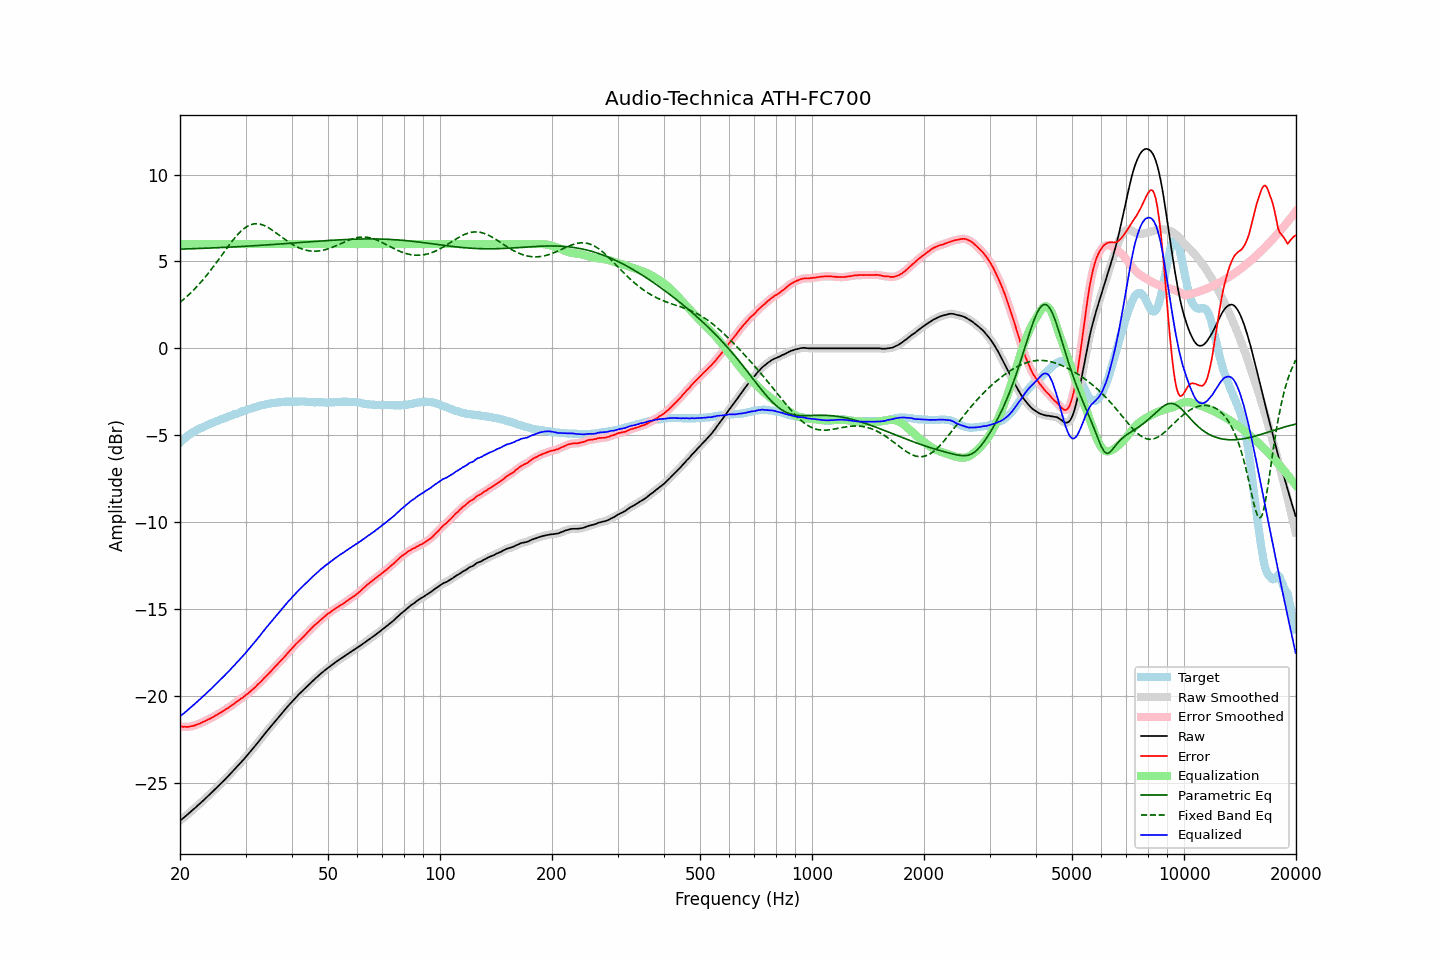

Source data for this figure (header and first rows):
frequency, raw, error, smoothed, error_smoothed, equalization, parametric_eq, fixed_band_eq, equalized_raw, equalized_smoothed, target
20.00, -27.18, -21.75, -27.18, -21.75, 6.00, 5.71, 2.65, -21.18, -21.18, -5.43
20.20, -27.10, -21.76, -27.10, -21.76, 6.00, 5.71, 2.72, -21.10, -21.10, -5.34
20.40, -27.03, -21.78, -27.03, -21.77, 6.00, 5.71, 2.80, -21.03, -21.03, -5.25
20.61, -26.95, -21.77, -26.95, -21.78, 6.00, 5.72, 2.88, -20.95, -20.95, -5.18
20.81, -26.87, -21.78, -26.87, -21.78, 6.00, 5.72, 2.96, -20.87, -20.87, -5.09
21.02, -26.79, -21.78, -26.79, -21.77, 6.00, 5.72, 3.05, -20.79, -20.79, -5.01
21.23, -26.71, -21.76, -26.71, -21.76, 6.00, 5.73, 3.13, -20.71, -20.71, -4.95
21.44, -26.63, -21.74, -26.63, -21.74, 6.00, 5.73, 3.22, -20.63, -20.63, -4.89
21.66, -26.55, -21.73, -26.55, -21.72, 6.00, 5.73, 3.31, -20.55, -20.55, -4.82
21.87, -26.47, -21.70, -26.47, -21.70, 6.00, 5.74, 3.41, -20.47, -20.47, -4.77
22.09, -26.39, -21.67, -26.39, -21.67, 6.00, 5.74, 3.50, -20.39, -20.39, -4.72
22.31, -26.30, -21.63, -26.30, -21.63, 6.00, 5.74, 3.60, -20.30, -20.30, -4.67
22.54, -26.22, -21.60, -26.22, -21.59, 6.00, 5.75, 3.70, -20.22, -20.22, -4.62
22.76, -26.14, -21.55, -26.14, -21.55, 6.00, 5.75, 3.81, -20.14, -20.14, -4.58
22.99, -26.05, -21.51, -26.05, -21.51, 6.00, 5.75, 3.91, -20.05, -20.05, -4.55
23.22, -25.97, -21.46, -25.97, -21.46, 6.00, 5.76, 4.02, -19.97, -19.97, -4.51
23.45, -25.88, -21.42, -25.88, -21.42, 6.00, 5.76, 4.14, -19.88, -19.88, -4.46
23.69, -25.79, -21.37, -25.79, -21.38, 6.00, 5.76, 4.25, -19.79, -19.79, -4.42
23.92, -25.71, -21.33, -25.71, -21.33, 6.00, 5.77, 4.37, -19.71, -19.71, -4.38
24.16, -25.62, -21.29, -25.62, -21.29, 6.00, 5.77, 4.49, -19.62, -19.62, -4.33
24.40, -25.53, -21.24, -25.53, -21.24, 6.00, 5.78, 4.61, -19.53, -19.53, -4.29
24.65, -25.44, -21.18, -25.44, -21.19, 6.00, 5.78, 4.73, -19.44, -19.44, -4.26
24.89, -25.35, -21.13, -25.35, -21.13, 6.00, 5.78, 4.85, -19.35, -19.35, -4.22
25.14, -25.26, -21.08, -25.26, -21.08, 6.00, 5.79, 4.98, -19.26, -19.26, -4.18
25.39, -25.17, -21.03, -25.17, -21.03, 6.00, 5.79, 5.10, -19.17, -19.17, -4.14
25.65, -25.07, -20.97, -25.07, -20.97, 6.00, 5.80, 5.23, -19.07, -19.07, -4.10
25.91, -24.98, -20.91, -24.98, -20.91, 6.00, 5.80, 5.36, -18.98, -18.98, -4.07
26.16, -24.89, -20.86, -24.89, -20.85, 6.00, 5.81, 5.49, -18.89, -18.89, -4.03
26.43, -24.80, -20.80, -24.80, -20.80, 6.00, 5.81, 5.62, -18.80, -18.80, -4.00
26.69, -24.70, -20.74, -24.70, -20.74, 6.00, 5.81, 5.74, -18.70, -18.70, -3.96
26.96, -24.61, -20.69, -24.61, -20.68, 6.00, 5.82, 5.87, -18.61, -18.61, -3.93
27.23, -24.51, -20.62, -24.51, -20.62, 6.00, 5.82, 5.99, -18.51, -18.51, -3.90
27.50, -24.41, -20.55, -24.41, -20.55, 6.00, 5.83, 6.11, -18.41, -18.41, -3.86
27.77, -24.31, -20.48, -24.31, -20.48, 6.00, 5.83, 6.23, -18.31, -18.31, -3.83
28.05, -24.21, -20.42, -24.21, -20.42, 6.00, 5.84, 6.34, -18.21, -18.21, -3.79
28.33, -24.11, -20.34, -24.11, -20.35, 6.00, 5.84, 6.45, -18.11, -18.11, -3.77
28.62, -24.01, -20.28, -24.01, -20.28, 6.00, 5.85, 6.56, -18.01, -18.01, -3.73
28.90, -23.91, -20.22, -23.91, -20.22, 6.00, 5.85, 6.65, -17.91, -17.91, -3.69
29.19, -23.81, -20.15, -23.81, -20.15, 6.00, 5.86, 6.74, -17.81, -17.81, -3.66
29.48, -23.71, -20.10, -23.71, -20.09, 6.00, 5.86, 6.83, -17.71, -17.71, -3.61
29.78, -23.61, -20.02, -23.61, -20.02, 6.00, 5.87, 6.90, -17.61, -17.61, -3.59
30.08, -23.50, -19.95, -23.50, -19.95, 6.00, 5.87, 6.97, -17.50, -17.50, -3.56
30.38, -23.40, -19.87, -23.40, -19.87, 6.00, 5.88, 7.03, -17.40, -17.40, -3.53
30.68, -23.29, -19.80, -23.29, -19.80, 6.00, 5.89, 7.07, -17.29, -17.29, -3.49
30.99, -23.18, -19.71, -23.18, -19.72, 6.00, 5.89, 7.11, -17.18, -17.18, -3.47
31.30, -23.07, -19.64, -23.07, -19.64, 6.00, 5.90, 7.14, -17.07, -17.07, -3.43
31.61, -22.96, -19.56, -22.96, -19.56, 6.00, 5.90, 7.16, -16.96, -16.96, -3.40
31.93, -22.85, -19.48, -22.85, -19.47, 6.00, 5.91, 7.17, -16.85, -16.85, -3.37
32.24, -22.73, -19.37, -22.73, -19.38, 6.00, 5.91, 7.17, -16.73, -16.73, -3.36
32.57, -22.61, -19.28, -22.61, -19.29, 6.00, 5.92, 7.16, -16.61, -16.61, -3.33
32.89, -22.50, -19.21, -22.49, -19.20, 6.00, 5.93, 7.14, -16.50, -16.49, -3.29
33.22, -22.38, -19.11, -22.38, -19.11, 6.00, 5.93, 7.11, -16.38, -16.38, -3.27
33.55, -22.26, -19.01, -22.26, -19.01, 6.00, 5.94, 7.08, -16.26, -16.26, -3.25
33.89, -22.15, -18.92, -22.15, -18.92, 6.00, 5.94, 7.04, -16.15, -16.15, -3.23
34.23, -22.03, -18.82, -22.03, -18.82, 6.00, 5.95, 6.99, -16.03, -16.03, -3.21
34.57, -21.92, -18.73, -21.92, -18.73, 6.00, 5.96, 6.94, -15.92, -15.92, -3.19
34.92, -21.81, -18.63, -21.81, -18.63, 6.00, 5.96, 6.88, -15.81, -15.81, -3.18
35.27, -21.69, -18.54, -21.69, -18.53, 6.00, 5.97, 6.82, -15.69, -15.69, -3.15
35.62, -21.58, -18.44, -21.58, -18.44, 6.00, 5.98, 6.76, -15.58, -15.58, -3.14
35.97, -21.47, -18.33, -21.47, -18.34, 6.00, 5.98, 6.69, -15.47, -15.47, -3.14
... 635 more rows
